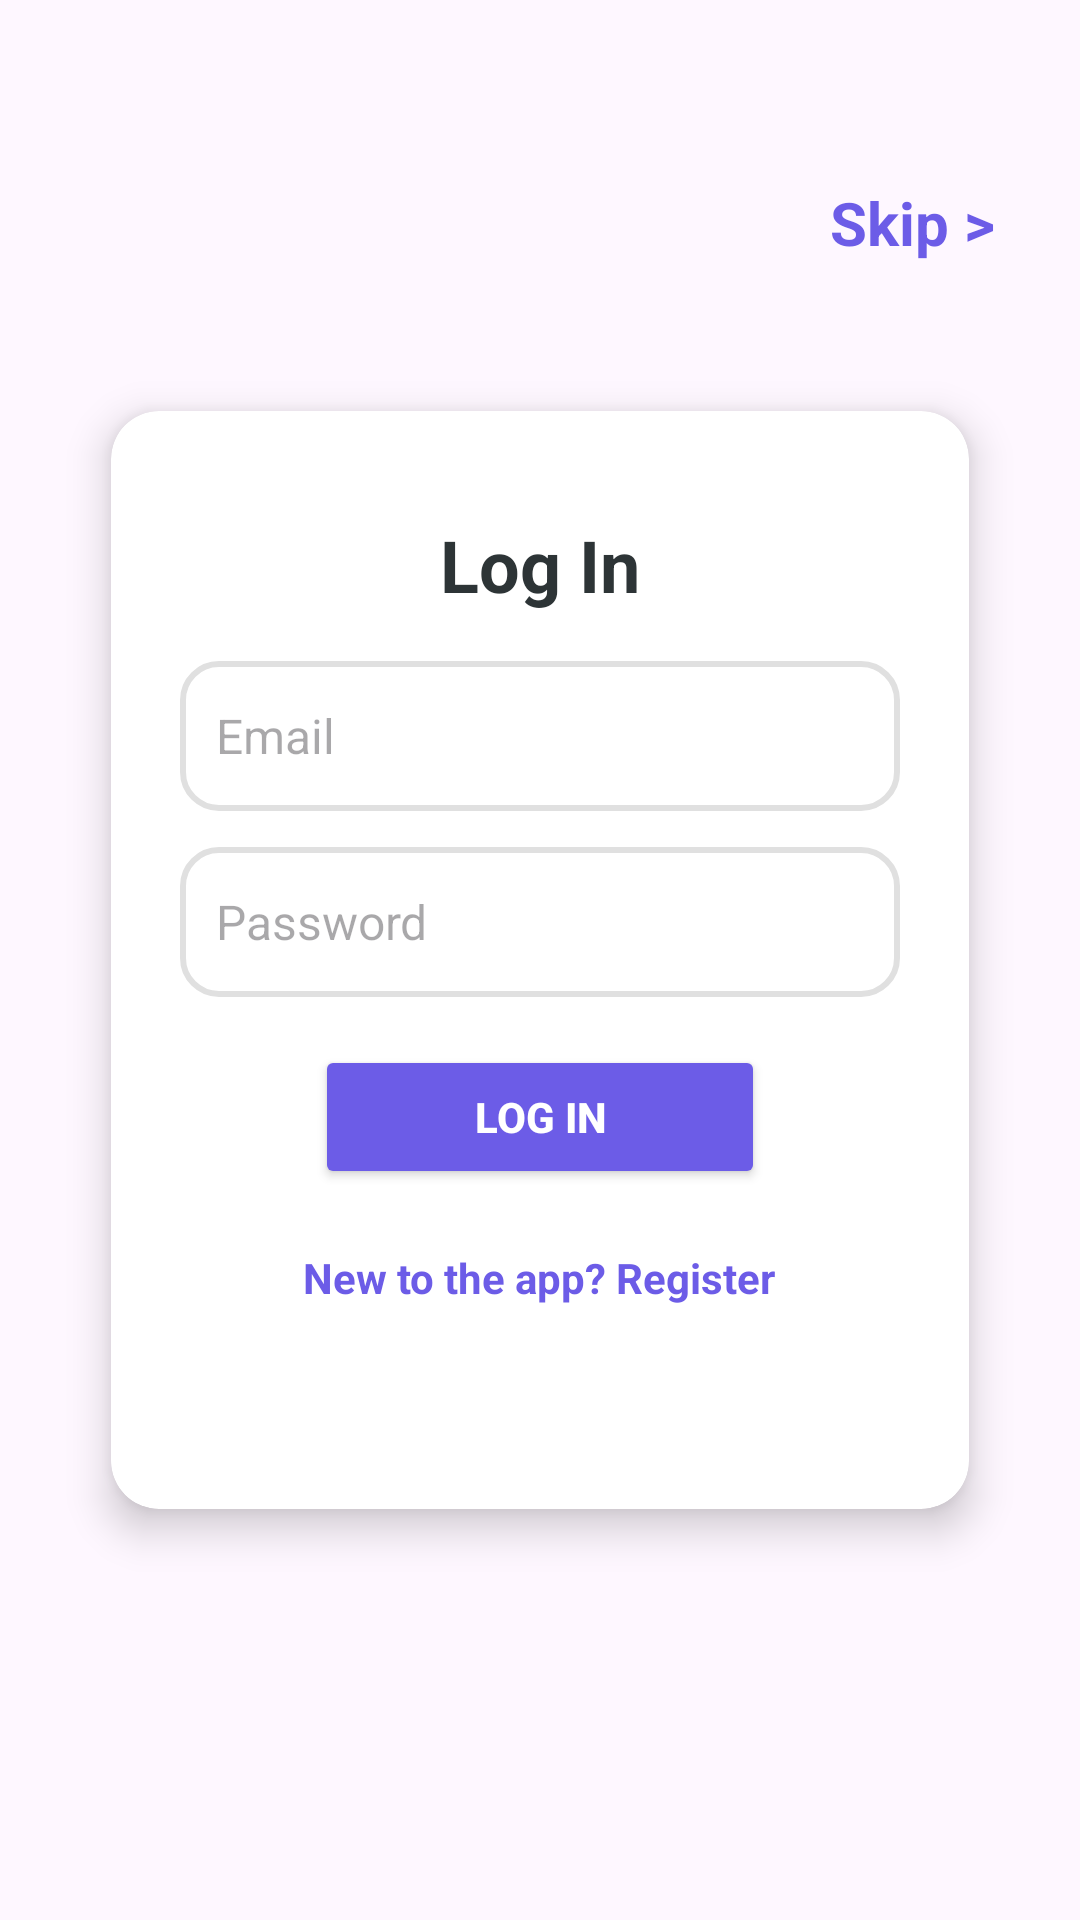

Layout XML and referenced resources for this Android screen:
<!-- AndroidManifest.xml: application theme Theme.ZapCart -->
<!-- res/layout/activity_log_in.xml -->
<?xml version="1.0" encoding="utf-8"?>
<androidx.constraintlayout.widget.ConstraintLayout xmlns:android="http://schemas.android.com/apk/res/android"
    xmlns:app="http://schemas.android.com/apk/res-auto"
    xmlns:tools="http://schemas.android.com/tools"
    android:id="@+id/main"
    android:layout_width="match_parent"
    android:layout_height="match_parent"
    tools:context=".authentication.LogInActivity">

    <TextView
        android:id="@+id/skip"
        android:layout_width="wrap_content"
        android:layout_height="wrap_content"
        android:layout_margin="16dp"
        android:text="Skip >"
        android:textColor="@color/colorPrimary"
        android:textSize="20sp"
        android:textStyle="bold"
        app:layout_constraintBottom_toBottomOf="parent"
        app:layout_constraintEnd_toEndOf="parent"
        app:layout_constraintHorizontal_bias="0.955"
        app:layout_constraintStart_toStartOf="parent"
        app:layout_constraintTop_toTopOf="parent"
        app:layout_constraintVertical_bias="0.077" />

    <androidx.cardview.widget.CardView
        android:id="@+id/cardView"
        android:layout_width="0dp"
        android:layout_height="400dp"
        android:layout_margin="24dp"
        android:background="@color/colorCardBackground"
        android:padding="24dp"
        app:cardCornerRadius="16dp"
        app:cardElevation="8dp"
        app:cardUseCompatPadding="true"
        app:layout_constraintBottom_toBottomOf="parent"
        app:layout_constraintEnd_toEndOf="parent"
        app:layout_constraintStart_toStartOf="parent"
        app:layout_constraintTop_toTopOf="parent">

        <LinearLayout
            android:layout_width="match_parent"
            android:layout_height="wrap_content"
            android:gravity="center_horizontal"
            android:orientation="vertical">

            <TextView
                android:layout_width="wrap_content"
                android:layout_height="wrap_content"
                android:layout_marginBottom="16dp"
                android:paddingTop="35dp"
                android:text="Log In"
                android:textColor="@color/colorTextPrimary"
                android:textSize="24sp"
                android:textStyle="bold" />

            <EditText
                android:id="@+id/et_login_email"
                android:layout_width="240dp"
                android:layout_height="50dp"
                android:layout_marginStart="10dp"
                android:layout_marginEnd="10dp"
                android:layout_marginBottom="12dp"
                android:background="@drawable/custom_edit_text"
                android:hint="Email"
                android:inputType="textEmailAddress"
                android:padding="12dp"
                android:textColor="@color/colorTextPrimary"
                android:textSize="16sp" />

            <EditText
                android:id="@+id/et_login_password"
                android:layout_width="240dp"
                android:layout_height="50dp"
                android:layout_marginStart="10dp"
                android:layout_marginEnd="10dp"
                android:layout_marginBottom="16dp"
                android:background="@drawable/custom_edit_text"
                android:hint="Password"
                android:inputType="textPassword"
                android:padding="12dp"
                android:textColor="@color/colorTextPrimary"
                android:textSize="16sp" />

            <Button
                android:id="@+id/button_login"
                android:layout_width="150dp"
                android:layout_height="wrap_content"
                android:layout_marginBottom="12dp"
                android:backgroundTint="@color/colorPrimary"
                android:text="Log In"
                android:textColor="@color/white"
                android:textStyle="bold" />

            <TextView
                android:id="@+id/btn_go_to_register"
                android:layout_width="wrap_content"
                android:layout_height="wrap_content"
                android:layout_marginTop="8dp"
                android:text="New to the app? Register"
                android:textColor="@color/colorPrimary"
                android:textSize="14sp"
                android:textStyle="bold" />
        </LinearLayout>
    </androidx.cardview.widget.CardView>



</androidx.constraintlayout.widget.ConstraintLayout>
<!-- resources referenced by this layout -->
<resources>
  <color name="colorCardBackground">#FFFFFF</color>
  <color name="colorPrimary">#6C5CE7</color>
  <color name="colorTextPrimary">#2D3436</color>
  <color name="white">#FFFFFFFF</color>
  <!-- drawable custom_edit_text (drawable) -->
  <?xml version="1.0" encoding="utf-8"?>
  <selector xmlns:android="http://schemas.android.com/apk/res/android">
      <item android:state_checked="true">
          <shape android:shape="rectangle">
              <solid android:color="@color/colorCardBackground"/>
              <corners android:radius="12dp"/>
              <stroke android:color="@color/colorPrimary" android:width="3dp"/>
              <padding android:right="12dp" android:bottom="12dp" android:left="12dp" android:top="12dp"/>
          </shape>
      </item>
      <item>
          <shape android:shape="rectangle">
              <solid android:color="@color/colorCardBackground"/>
              <corners android:radius="12dp"/>
              <stroke android:width="2dp" android:color="#E0E0E0"/>
              <padding android:top="12dp" android:left="12dp" android:bottom="12dp" android:right="12dp"/>
          </shape>
      </item>
  
  </selector>
  <style name="Theme.ZapCart" parent="Base.Theme.ZapCart" />
  <style name="Base.Theme.ZapCart" parent="Theme.Material3.DayNight.NoActionBar">
          
          
      </style>
</resources>
